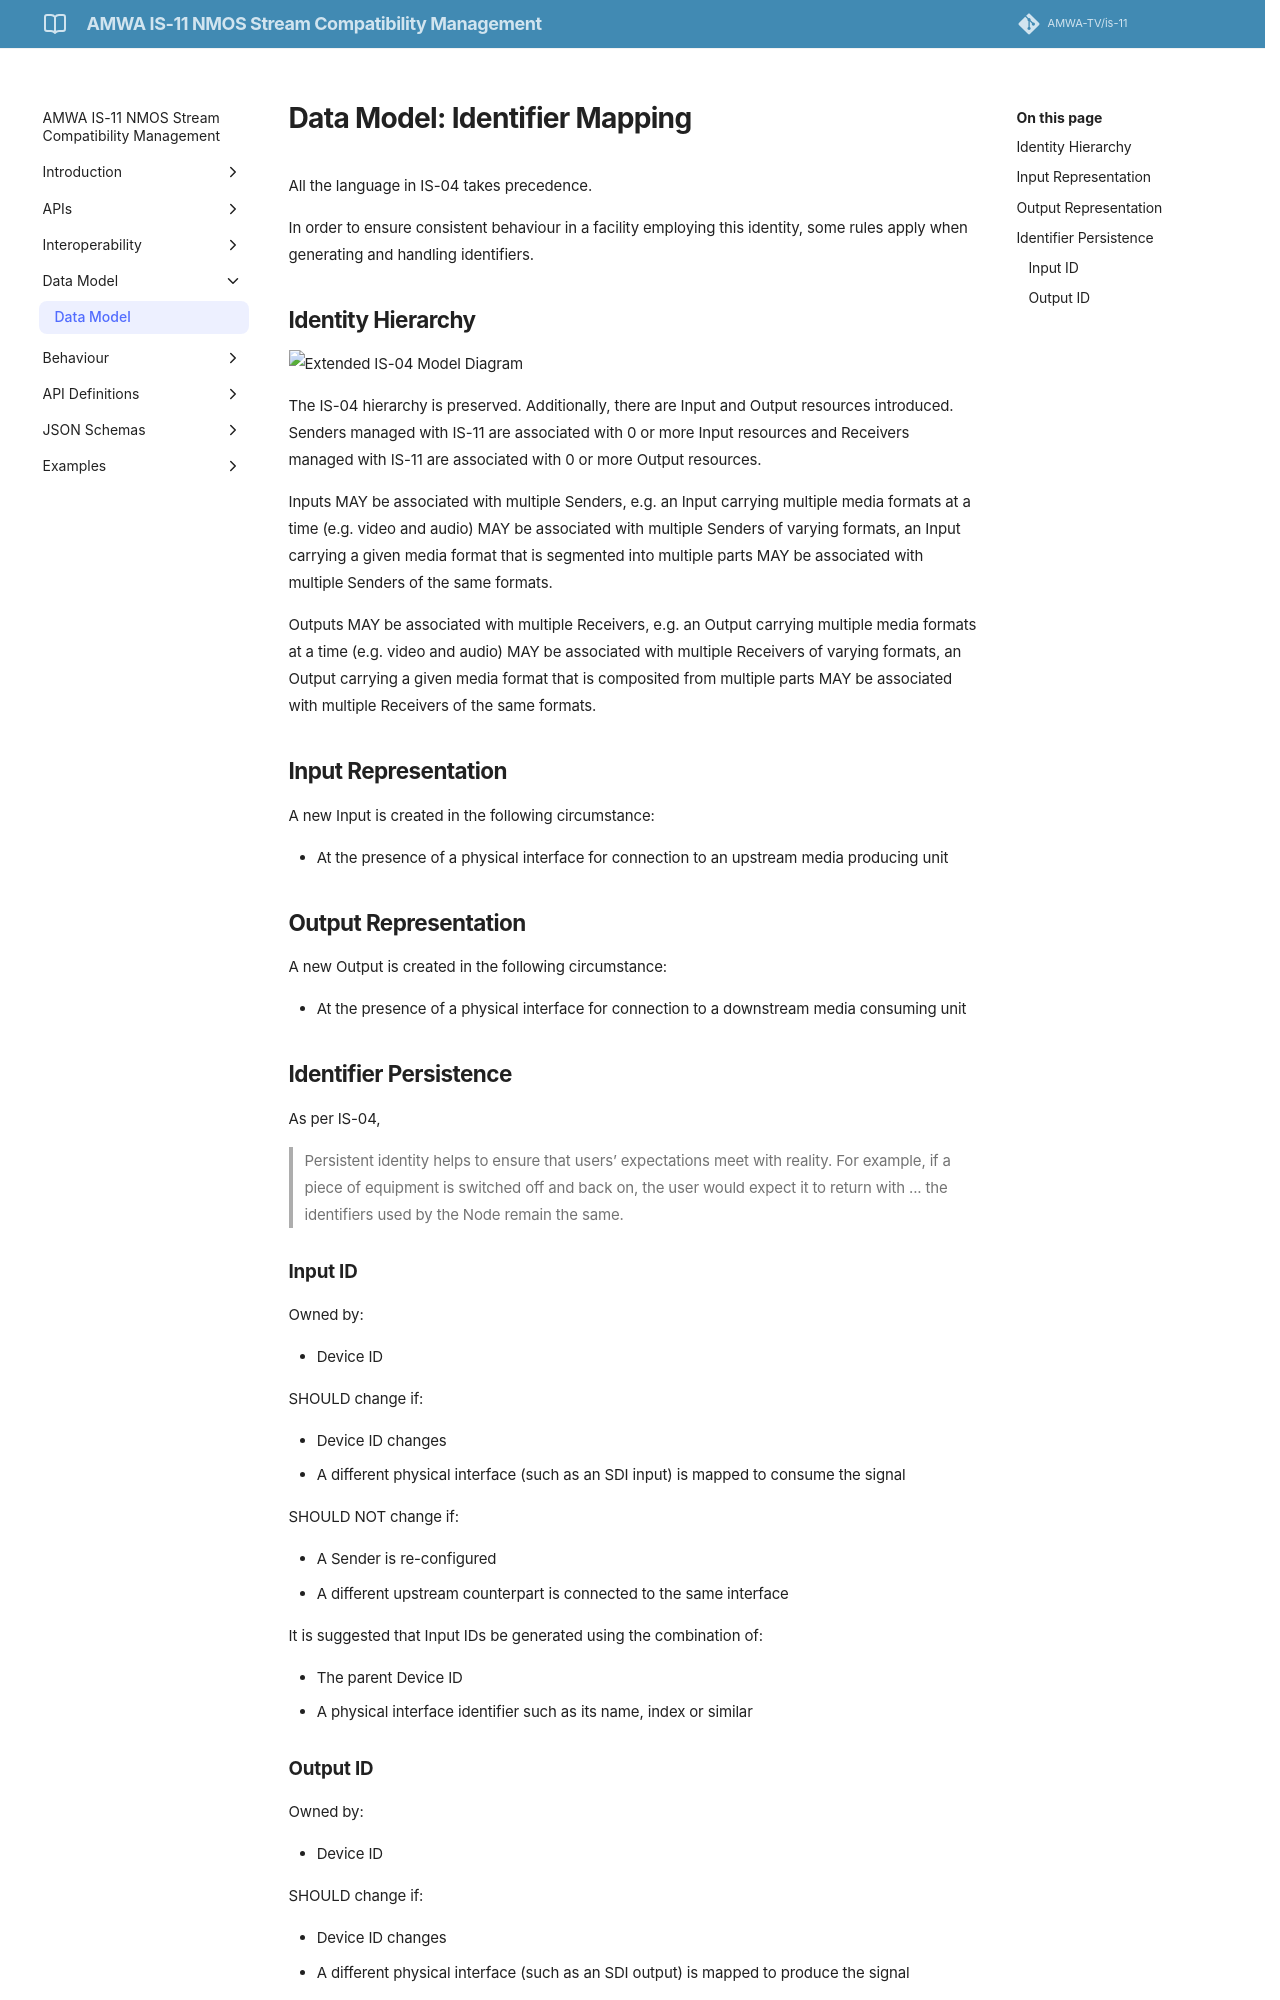

repository: AMWA-TV/is-11 · page: v1.0.0/Data Model/index.html · generator: jekyll

# Data Model: Identifier Mapping

All the language in IS-04 takes precedence.

In order to ensure consistent behaviour in a facility employing this identity, some rules apply when generating and handling identifiers.

## Identity Hierarchy

![Extended IS-04 Model Diagram](../docs/images/is-11-data-model.png)

The IS-04 hierarchy is preserved. Additionally, there are Input and Output resources introduced. Senders managed with IS-11 are associated with 0 or more Input resources and Receivers managed with IS-11 are associated with 0 or more Output resources.

Inputs MAY be associated with multiple Senders, e.g. an Input carrying multiple media formats at a time (e.g. video and audio) MAY be associated with multiple Senders of varying formats, an Input carrying a given media format that is segmented into multiple parts MAY be associated with multiple Senders of the same formats.

Outputs MAY be associated with multiple Receivers, e.g. an Output carrying multiple media formats at a time (e.g. video and audio) MAY be associated with multiple Receivers of varying formats, an Output carrying a given media format that is composited from multiple parts MAY be associated with multiple Receivers of the same formats.

## Input Representation

A new Input is created in the following circumstance:

- At the presence of a physical interface for connection to an upstream media producing unit

## Output Representation

A new Output is created in the following circumstance:

- At the presence of a physical interface for connection to a downstream media consuming unit

## Identifier Persistence

As per IS-04,

> Persistent identity helps to ensure that users’ expectations meet with reality. For example, if a piece of equipment is switched off and back on, the user would expect it to return with ... the identifiers used by the Node remain the same.

### Input ID

Owned by:

- Device ID

SHOULD change if:

- Device ID changes
- A different physical interface (such as an SDI input) is mapped to consume the signal

SHOULD NOT change if:

- A Sender is re-configured
- A different upstream counterpart is connected to the same interface

It is suggested that Input IDs be generated using the combination of:

- The parent Device ID
- A physical interface identifier such as its name, index or similar
